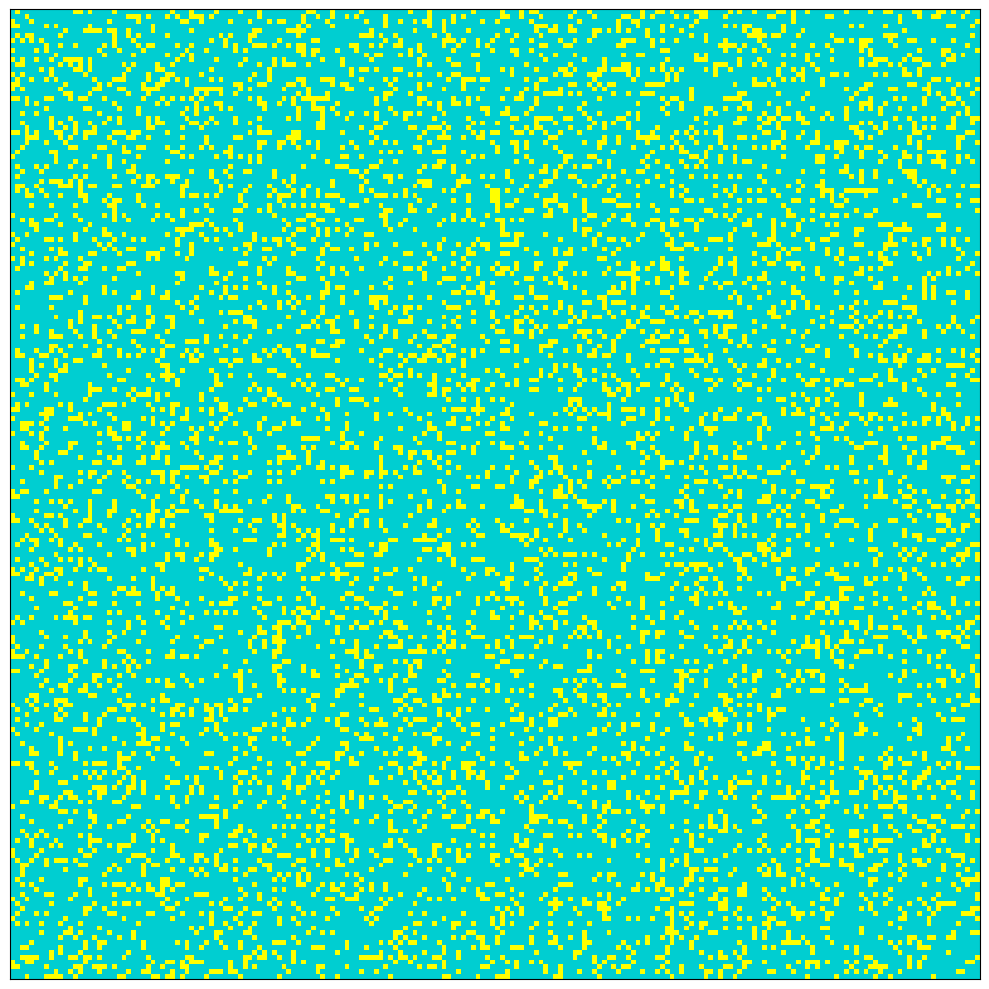

Source code (Python):
import matplotlib.pyplot as plt
from matplotlib import animation
from matplotlib.colors import ListedColormap
import numpy as np

## this code is copied from 
## https://stackoverflow.com/questions/70019538/simple-animation-for-conways-game-of-life-with-funcanimation
## it is more efficient sice it does not calculate all states of the system before plotting

grid, grid_size, img_plot = None, None, None

def initialize(size):
    grid = np.random.choice([0, 1], size * size, p=[0.8, 0.2]).reshape(size, size)
    return grid

def conway_step(frame):
    global grid, grid_size, img_plot
    if frame < 3:   # no movement for the first few steps
        new_grid = grid
    else:
        new_grid = np.zeros_like(grid)
        for x in range(grid_size):
            for y in range(grid_size):
                total = sum(
                    [grid[(x + i) % grid_size, (y + j) % grid_size] for i in range(-1, 2) for j in range(-1, 2)])
                if grid[x, y] == 1 and total - 1 in (2, 3):
                    new_grid[x, y] = 1
                elif grid[x, y] == 0 and total == 3:
                    new_grid[x, y] = 1
                else:
                    new_grid[x, y] = 0
        grid = new_grid
    img_plot.set_data(new_grid)
    return img_plot,

def conway(random=True, size=100):
    global grid, grid_size, img_plot
    grid_size = size
    grid = initialize(size)
    fig, ax = plt.subplots(figsize=(10, 10))
    img_plot = ax.imshow(grid, interpolation='nearest', cmap=ListedColormap(['darkturquoise', 'yellow']))
    ax.set_xticks([])
    ax.set_yticks([])
    ani = animation.FuncAnimation(fig, frames=100, func=conway_step, interval=100)
    plt.tight_layout()
    plt.show()
    return ani

conway(size=200)